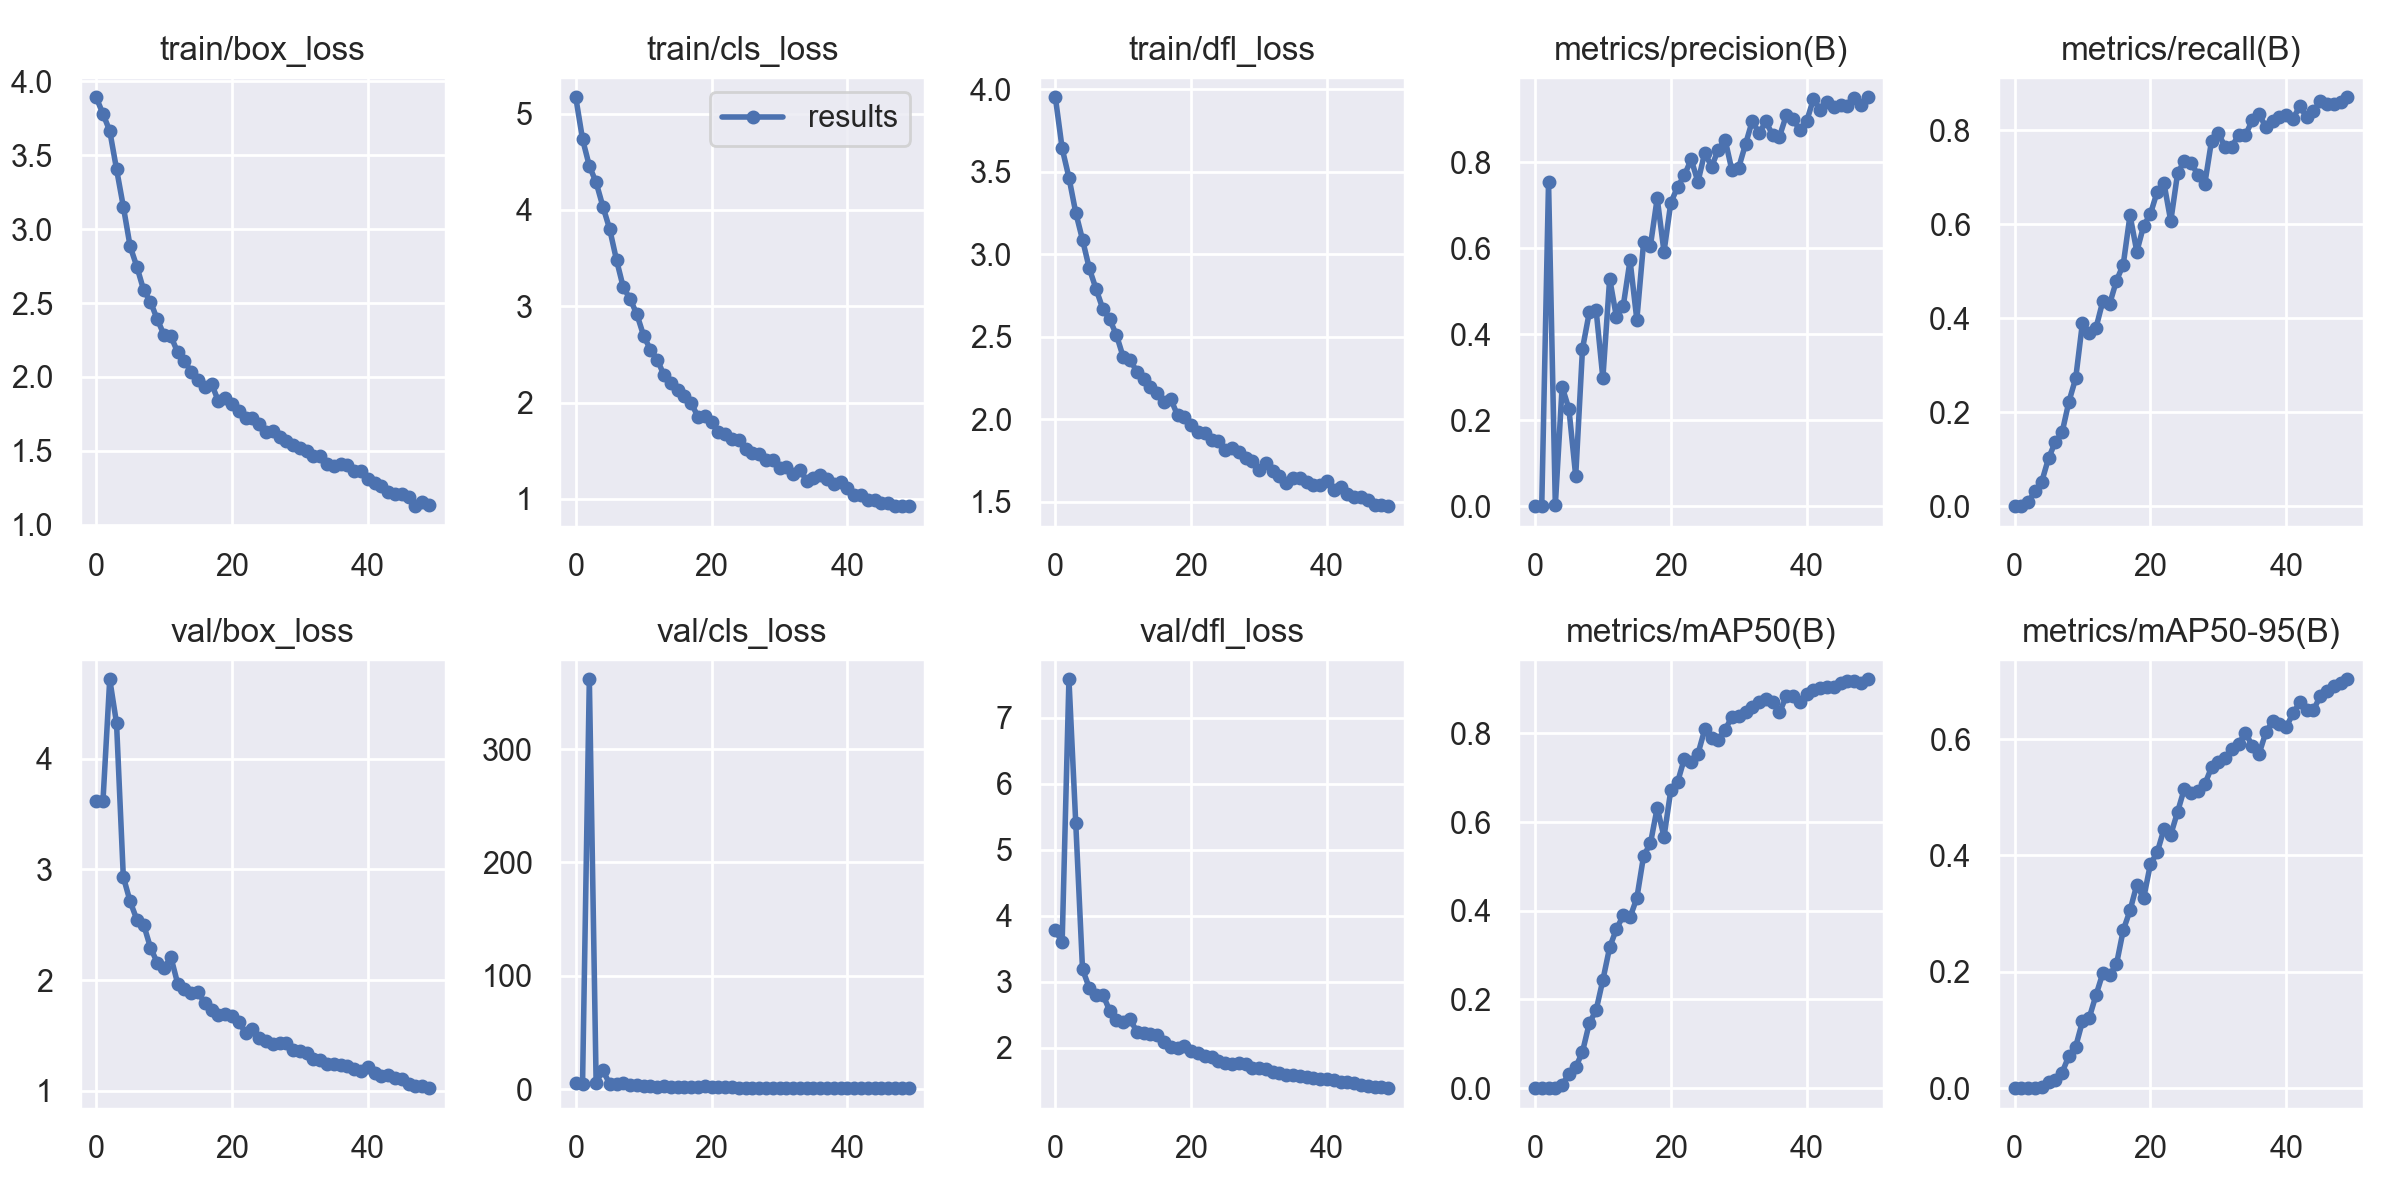

Values plotted in this chart, from the file beside it:
epoch, train/box_loss, train/cls_loss, train/dfl_loss, metrics/precision(B), metrics/recall(B), metrics/mAP50(B), metrics/mAP50-95(B), val/box_loss, val/cls_loss, val/dfl_loss, lr/pg0, lr/pg1, lr/pg2
0, 3.892, 5.17, 3.952, 0, 0, 0, 0, 3.615, 5.107, 3.788, 0.07048, 0.00328, 0.00328
1, 3.78, 4.735, 3.642, 0, 0, 0, 0, 3.615, 4.93, 3.599, 0.04034, 0.006483, 0.006483
2, 3.665, 4.457, 3.465, 0.7534, 0.00875, 0.00053, 0.00017, 4.718, 361.6, 7.583, 0.01008, 0.009553, 0.009553
3, 3.406, 4.286, 3.253, 0.00219, 0.03148, 0.00119, 0.00022, 4.322, 5.672, 5.412, 0.009406, 0.009406, 0.009406
4, 3.153, 4.035, 3.089, 0.2777, 0.05194, 0.00785, 0.00162, 2.933, 16.63, 3.192, 0.009406, 0.009406, 0.009406
5, 2.884, 3.8, 2.914, 0.2262, 0.1017, 0.03189, 0.00996, 2.711, 4.349, 2.909, 0.009208, 0.009208, 0.009208
6, 2.745, 3.481, 2.789, 0.06996, 0.1367, 0.04699, 0.01412, 2.546, 4.616, 2.808, 0.00901, 0.00901, 0.00901
7, 2.587, 3.196, 2.668, 0.3662, 0.1569, 0.08201, 0.02687, 2.5, 5.204, 2.806, 0.008812, 0.008812, 0.008812
8, 2.508, 3.077, 2.606, 0.4507, 0.2222, 0.1465, 0.05534, 2.293, 3.461, 2.565, 0.008614, 0.008614, 0.008614
9, 2.39, 2.917, 2.511, 0.4565, 0.2719, 0.1755, 0.07133, 2.158, 3.587, 2.429, 0.008416, 0.008416, 0.008416
10, 2.284, 2.693, 2.377, 0.2978, 0.3905, 0.2439, 0.1149, 2.107, 2.546, 2.388, 0.008218, 0.008218, 0.008218
11, 2.276, 2.549, 2.362, 0.5293, 0.3681, 0.3175, 0.1211, 2.21, 3.06, 2.432, 0.00802, 0.00802, 0.00802
12, 2.168, 2.448, 2.288, 0.4396, 0.38, 0.3589, 0.1603, 1.969, 2.273, 2.249, 0.007822, 0.007822, 0.007822
13, 2.105, 2.283, 2.245, 0.4658, 0.4366, 0.3895, 0.1978, 1.923, 2.387, 2.229, 0.007624, 0.007624, 0.007624
14, 2.036, 2.204, 2.199, 0.5718, 0.4302, 0.3852, 0.1948, 1.888, 2.239, 2.213, 0.007426, 0.007426, 0.007426
15, 1.98, 2.13, 2.16, 0.4337, 0.4797, 0.4285, 0.2128, 1.889, 2.26, 2.192, 0.007228, 0.007228, 0.007228
16, 1.935, 2.064, 2.104, 0.6141, 0.5139, 0.524, 0.2714, 1.794, 1.962, 2.083, 0.00703, 0.00703, 0.00703
17, 1.954, 1.995, 2.123, 0.6059, 0.6192, 0.5517, 0.3054, 1.73, 2.001, 2.019, 0.006832, 0.006832, 0.006832
18, 1.835, 1.853, 2.024, 0.7162, 0.5417, 0.6322, 0.3496, 1.69, 1.708, 1.995, 0.006634, 0.006634, 0.006634
19, 1.857, 1.857, 2.017, 0.5916, 0.5963, 0.5667, 0.3262, 1.691, 2.358, 2.026, 0.006436, 0.006436, 0.006436
20, 1.814, 1.798, 1.967, 0.7055, 0.6218, 0.6716, 0.3851, 1.673, 1.661, 1.951, 0.006238, 0.006238, 0.006238
21, 1.771, 1.7, 1.922, 0.7424, 0.6689, 0.6902, 0.4052, 1.621, 1.632, 1.917, 0.00604, 0.00604, 0.00604
22, 1.721, 1.675, 1.915, 0.7695, 0.6874, 0.7431, 0.4453, 1.526, 1.642, 1.872, 0.005842, 0.005842, 0.005842
23, 1.725, 1.627, 1.876, 0.8065, 0.6066, 0.7359, 0.4359, 1.556, 1.542, 1.862, 0.005644, 0.005644, 0.005644
24, 1.683, 1.61, 1.867, 0.7543, 0.708, 0.7538, 0.4748, 1.482, 1.393, 1.802, 0.005446, 0.005446, 0.005446
25, 1.626, 1.516, 1.817, 0.8224, 0.7351, 0.8089, 0.5149, 1.448, 1.28, 1.766, 0.005248, 0.005248, 0.005248
26, 1.632, 1.482, 1.827, 0.7893, 0.731, 0.7893, 0.5077, 1.426, 1.326, 1.756, 0.00505, 0.00505, 0.00505
27, 1.594, 1.467, 1.8, 0.8292, 0.7045, 0.7852, 0.5101, 1.436, 1.335, 1.779, 0.004852, 0.004852, 0.004852
28, 1.567, 1.402, 1.767, 0.8524, 0.685, 0.8081, 0.5222, 1.432, 1.299, 1.761, 0.004654, 0.004654, 0.004654
29, 1.541, 1.406, 1.751, 0.7809, 0.7773, 0.8374, 0.5515, 1.371, 1.199, 1.699, 0.004456, 0.004456, 0.004456
30, 1.518, 1.318, 1.691, 0.7873, 0.7936, 0.8399, 0.5613, 1.36, 1.173, 1.695, 0.004258, 0.004258, 0.004258
31, 1.498, 1.33, 1.737, 0.8417, 0.7647, 0.8487, 0.5684, 1.345, 1.146, 1.686, 0.00406, 0.00406, 0.00406
32, 1.462, 1.261, 1.688, 0.8961, 0.7654, 0.8583, 0.5823, 1.291, 1.193, 1.637, 0.003862, 0.003862, 0.003862
33, 1.466, 1.302, 1.659, 0.8672, 0.7902, 0.8699, 0.5922, 1.282, 1.097, 1.618, 0.003664, 0.003664, 0.003664
34, 1.413, 1.19, 1.615, 0.8951, 0.7897, 0.8774, 0.611, 1.243, 1.038, 1.593, 0.003466, 0.003466, 0.003466
35, 1.396, 1.214, 1.644, 0.8626, 0.8214, 0.8709, 0.5886, 1.246, 1.059, 1.595, 0.003268, 0.003268, 0.003268
36, 1.414, 1.249, 1.644, 0.8595, 0.8344, 0.8471, 0.5748, 1.236, 1.058, 1.574, 0.00307, 0.00307, 0.00307
37, 1.405, 1.207, 1.62, 0.9088, 0.8065, 0.8834, 0.6117, 1.223, 1.007, 1.565, 0.002872, 0.002872, 0.002872
38, 1.363, 1.159, 1.602, 0.9008, 0.8194, 0.8837, 0.6309, 1.198, 1.015, 1.544, 0.002674, 0.002674, 0.002674
39, 1.366, 1.177, 1.6, 0.8739, 0.8278, 0.8699, 0.6257, 1.176, 1.038, 1.524, 0.002476, 0.002476, 0.002476
40, 1.307, 1.109, 1.627, 0.8954, 0.8315, 0.8894, 0.6209, 1.216, 0.9799, 1.53, 0.002278, 0.002278, 0.002278
41, 1.284, 1.044, 1.573, 0.9464, 0.8245, 0.8984, 0.6443, 1.161, 0.9605, 1.515, 0.00208, 0.00208, 0.00208
42, 1.26, 1.038, 1.588, 0.9224, 0.8516, 0.9013, 0.6635, 1.136, 0.9119, 1.479, 0.001882, 0.001882, 0.001882
43, 1.221, 0.9876, 1.55, 0.9399, 0.8278, 0.9049, 0.6507, 1.147, 0.9136, 1.483, 0.001684, 0.001684, 0.001684
44, 1.21, 0.9933, 1.53, 0.9274, 0.84, 0.9054, 0.6498, 1.117, 0.9051, 1.464, 0.001486, 0.001486, 0.001486
45, 1.208, 0.9598, 1.527, 0.9325, 0.862, 0.9134, 0.6738, 1.109, 0.8866, 1.444, 0.001288, 0.001288, 0.001288
46, 1.19, 0.9568, 1.515, 0.9318, 0.8567, 0.9186, 0.6822, 1.058, 0.8544, 1.422, 0.00109, 0.00109, 0.00109
47, 1.126, 0.9258, 1.483, 0.95, 0.8556, 0.9169, 0.692, 1.04, 0.8376, 1.412, 0.000892, 0.000892, 0.000892
48, 1.155, 0.9265, 1.482, 0.932, 0.8599, 0.914, 0.6957, 1.044, 0.8394, 1.406, 0.000694, 0.000694, 0.000694
49, 1.137, 0.9254, 1.474, 0.951, 0.8702, 0.9219, 0.7029, 1.024, 0.8161, 1.391, 0.000496, 0.000496, 0.000496
